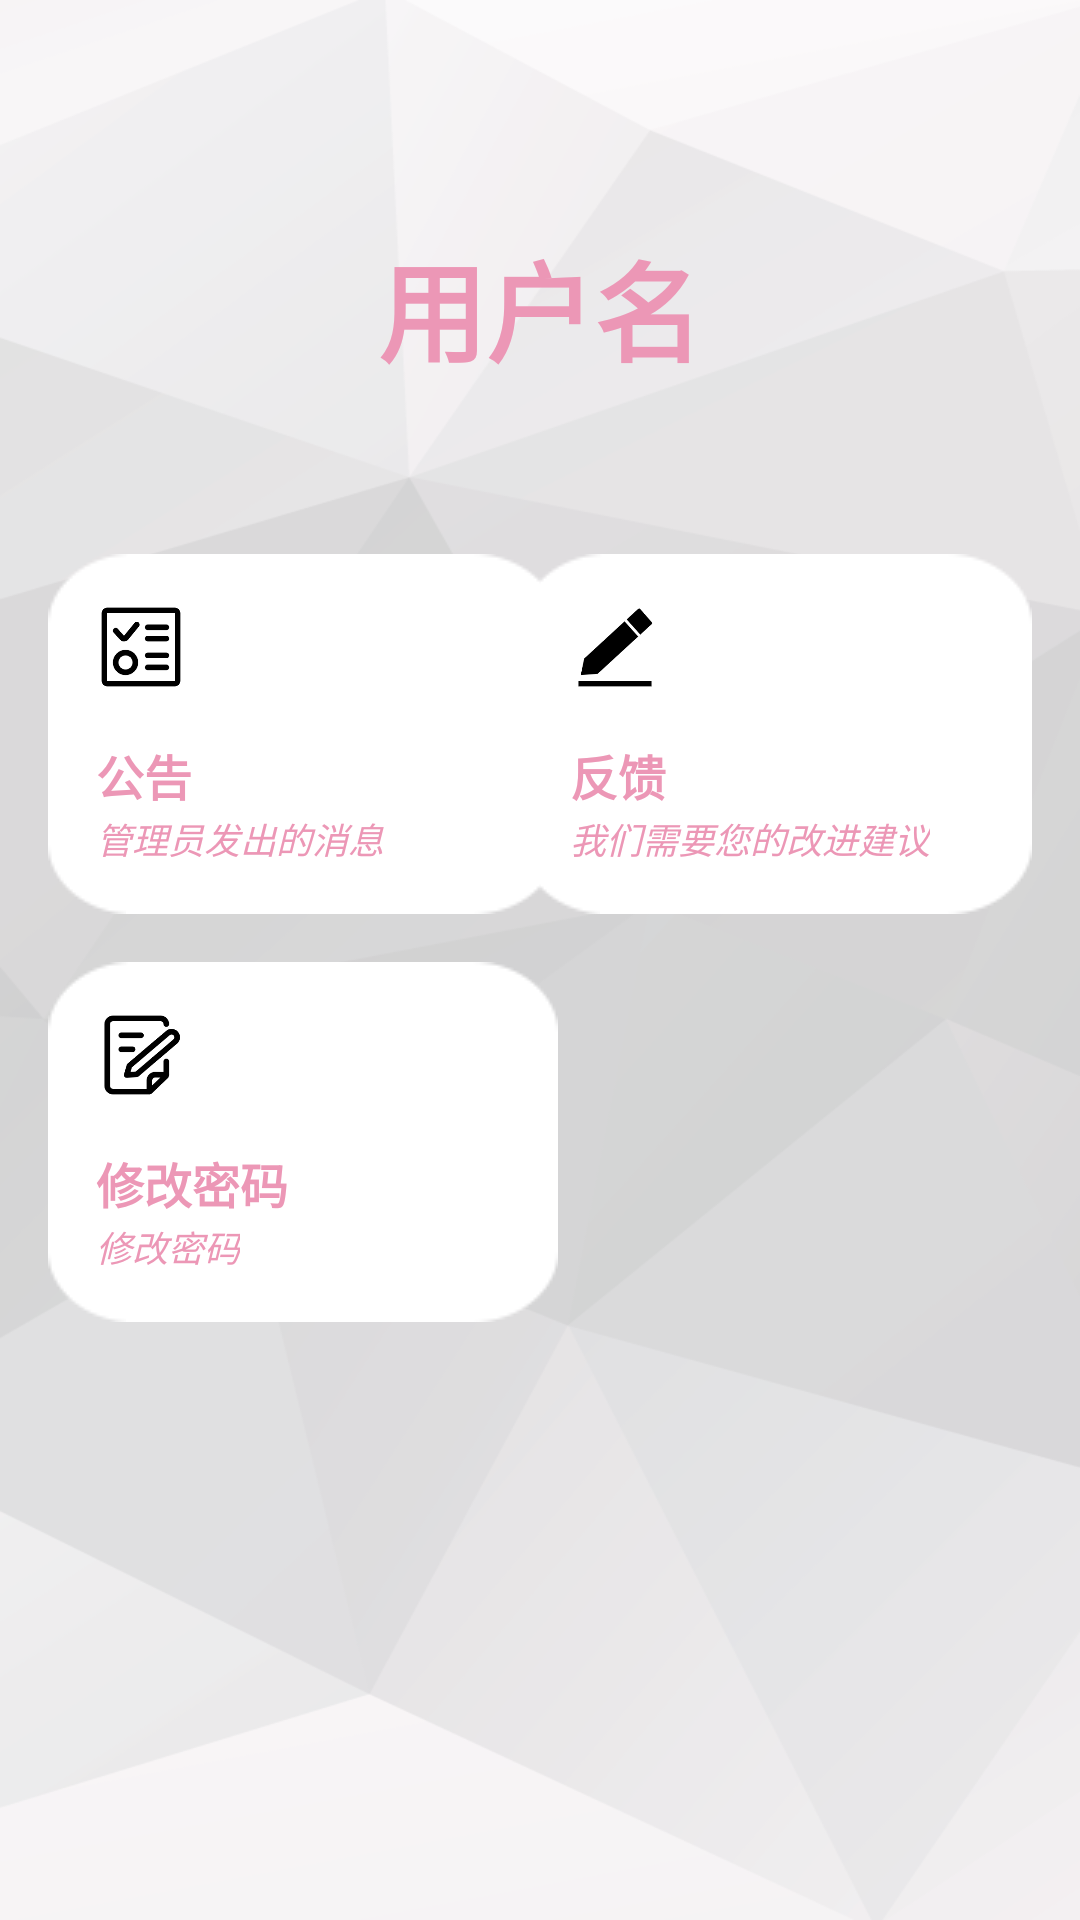

Reconstruct the res/layout file that produces this screen, plus the resources it refers to.
<!-- AndroidManifest.xml: application theme AppTheme -->
<!-- res/layout/fragment_user.xml -->
<?xml version="1.0" encoding="utf-8"?>
<FrameLayout xmlns:android="http://schemas.android.com/apk/res/android"
    xmlns:app="http://schemas.android.com/apk/res-auto"
    xmlns:tools="http://schemas.android.com/tools"
    android:layout_width="match_parent"
    android:layout_height="match_parent"
    android:background="@drawable/polygon_bg"
    tools:context=".fragment.UserFrag">

    <ScrollView
        android:layout_width="match_parent"
        android:layout_height="match_parent"
        android:scrollbars="none">

        <LinearLayout
            android:layout_width="match_parent"
            android:layout_height="wrap_content"
            android:baselineAligned="false"
            android:gravity="center"
            android:orientation="vertical"
            android:paddingTop="60dp">

            <TextView
                android:id="@+id/txv_UserFrag_UserName"
                android:layout_width="wrap_content"
                android:layout_height="wrap_content"
                android:layout_gravity="center"
                android:layout_marginTop="16dp"
                android:layout_marginBottom="32dp"
                android:text="@string/usernameStr"
                android:textColor="@color/themePink"
                android:textSize="36sp"
                android:textStyle="bold" />

            <androidx.constraintlayout.widget.ConstraintLayout
                android:layout_width="match_parent"
                android:layout_height="430dp">

                <ImageView
                    android:id="@+id/img_UserFrag_Anno_BG"
                    android:layout_width="170dp"
                    android:layout_height="120dp"
                    android:layout_marginStart="16dp"
                    android:layout_marginTop="24dp"
                    android:scaleType="fitXY"
                    android:src="@drawable/tile"
                    app:layout_constraintStart_toStartOf="parent"
                    app:layout_constraintTop_toTopOf="parent" />

                <ImageView
                    android:id="@+id/img_UserFrag_Anno"
                    android:layout_width="30dp"
                    android:layout_height="30dp"
                    android:layout_marginStart="16dp"
                    android:layout_marginTop="16dp"
                    android:src="@drawable/icon_anno"
                    app:layout_constraintStart_toStartOf="@+id/img_UserFrag_Anno_BG"
                    app:layout_constraintTop_toTopOf="@+id/img_UserFrag_Anno_BG" />

                <TextView
                    android:id="@+id/txv_UserFrag_Tit_Anno"
                    android:layout_width="wrap_content"
                    android:layout_height="wrap_content"
                    android:layout_marginTop="16dp"
                    android:text="@string/annoStr"
                    android:textColor="@color/themePink"
                    android:textSize="16sp"
                    android:textStyle="bold"
                    app:layout_constraintStart_toStartOf="@+id/img_UserFrag_Anno"
                    app:layout_constraintTop_toBottomOf="@+id/img_UserFrag_Anno" />

                <TextView
                    android:id="@+id/txv_UserFrag_Anno"
                    android:layout_width="wrap_content"
                    android:layout_height="wrap_content"
                    android:layout_marginBottom="16dp"
                    android:text="@string/annoDescStr"
                    android:textColor="@color/themePink"
                    android:textSize="12sp"
                    android:textStyle="italic"
                    app:layout_constraintBottom_toBottomOf="@+id/img_UserFrag_Anno_BG"
                    app:layout_constraintStart_toStartOf="@+id/txv_UserFrag_Tit_Anno"
                    app:layout_constraintTop_toBottomOf="@+id/txv_UserFrag_Tit_Anno" />


                <ImageView
                    android:id="@+id/img_UserFrag_Feedback_BG"
                    android:layout_width="170dp"
                    android:layout_height="120dp"
                    android:layout_marginEnd="16dp"
                    android:layout_marginTop="24dp"
                    android:scaleType="fitXY"
                    android:src="@drawable/tile"
                    app:layout_constraintTop_toTopOf="parent"
                    app:layout_constraintEnd_toEndOf="parent" />

                <ImageView
                    android:id="@+id/img_UserFrag_Feedback"
                    android:layout_width="30dp"
                    android:layout_height="30dp"
                    android:layout_marginStart="16dp"
                    android:layout_marginTop="16dp"
                    android:src="@drawable/icon_feedback"
                    app:layout_constraintStart_toStartOf="@+id/img_UserFrag_Feedback_BG"
                    app:layout_constraintTop_toTopOf="@+id/img_UserFrag_Feedback_BG" />

                <TextView
                    android:id="@+id/txv_UserFrag_Tit_Feedback"
                    android:layout_width="wrap_content"
                    android:layout_height="wrap_content"
                    android:layout_marginTop="16dp"
                    android:text="@string/feedbackStr"
                    android:textColor="@color/themePink"
                    android:textSize="16sp"
                    android:textStyle="bold"
                    app:layout_constraintStart_toStartOf="@+id/img_UserFrag_Feedback"
                    app:layout_constraintTop_toBottomOf="@+id/img_UserFrag_Feedback" />

                <TextView
                    android:id="@+id/txv_UserFrag_Feedback"
                    android:layout_width="wrap_content"
                    android:layout_height="wrap_content"
                    android:layout_marginBottom="16dp"
                    android:text="@string/feedbackDescStr"
                    android:textColor="@color/themePink"
                    android:textSize="12sp"
                    android:textStyle="italic"
                    app:layout_constraintBottom_toBottomOf="@+id/img_UserFrag_Feedback_BG"
                    app:layout_constraintStart_toStartOf="@+id/txv_UserFrag_Tit_Feedback"
                    app:layout_constraintTop_toBottomOf="@+id/txv_UserFrag_Tit_Feedback" />


                <ImageView
                    android:id="@+id/img_UserFrag_Setting_BG"
                    android:layout_width="170dp"
                    android:layout_height="120dp"
                    android:layout_marginTop="16dp"
                    android:scaleType="fitXY"
                    android:src="@drawable/tile"
                    app:layout_constraintStart_toStartOf="@+id/img_UserFrag_Anno_BG"
                    app:layout_constraintTop_toBottomOf="@+id/img_UserFrag_Anno_BG" />

                <ImageView
                    android:id="@+id/img_UserFrag_Setting"
                    android:layout_width="30dp"
                    android:layout_height="30dp"
                    android:layout_marginStart="16dp"
                    android:layout_marginTop="16dp"
                    android:src="@drawable/icon_record"
                    app:layout_constraintStart_toStartOf="@+id/img_UserFrag_Setting_BG"
                    app:layout_constraintTop_toTopOf="@+id/img_UserFrag_Setting_BG" />

                <TextView
                    android:id="@+id/txv_UserFrag_Tit_Setting"
                    android:layout_width="wrap_content"
                    android:layout_height="wrap_content"
                    android:layout_marginTop="16dp"
                    android:text="@string/changePasswdStr"
                    android:textColor="@color/themePink"
                    android:textSize="16sp"
                    android:textStyle="bold"
                    app:layout_constraintStart_toStartOf="@+id/img_UserFrag_Setting"
                    app:layout_constraintTop_toBottomOf="@+id/img_UserFrag_Setting" />

                <TextView
                    android:id="@+id/txv_UserFrag_Setting"
                    android:layout_width="wrap_content"
                    android:layout_height="wrap_content"
                    android:layout_marginBottom="16dp"
                    android:text="@string/changePasswdDescStr"
                    android:textColor="@color/themePink"
                    android:textSize="12sp"
                    android:textStyle="italic"
                    app:layout_constraintBottom_toBottomOf="@+id/img_UserFrag_Setting_BG"
                    app:layout_constraintStart_toStartOf="@+id/txv_UserFrag_Tit_Setting"
                    app:layout_constraintTop_toBottomOf="@+id/txv_UserFrag_Tit_Setting" />


            </androidx.constraintlayout.widget.ConstraintLayout>

        </LinearLayout>
    </ScrollView>

</FrameLayout>
<!-- resources referenced by this layout -->
<resources>
  <color name="themePink">#EC97B6</color>
  <!-- drawable icon_anno: png bitmap (drawable, 4486 bytes) -->
  <!-- drawable icon_feedback: png bitmap (drawable, 4060 bytes) -->
  <!-- drawable icon_record: png bitmap (drawable, 5960 bytes) -->
  <!-- drawable polygon_bg: png bitmap (drawable, 57635 bytes) -->
  <string name="annoDescStr">管理员发出的消息</string>
  <string name="annoStr">公告</string>
  <string name="changePasswdDescStr">修改密码</string>
  <string name="changePasswdStr">修改密码</string>
  <string name="feedbackDescStr">我们需要您的改进建议</string>
  <string name="feedbackStr">反馈</string>
  <string name="usernameStr">用户名</string>
  <style name="AppTheme" parent="Theme.AppCompat.DayNight.NoActionBar">
          
          <item name="android:windowFullscreen">true</item>
          <item name="colorPrimary">@color/colorPrimary</item>
          <item name="colorPrimaryDark">@color/colorPrimaryDark</item>
          <item name="colorAccent">@color/colorAccent</item>
      </style>
  <color name="colorPrimary">#08BAFF</color>
  <color name="colorPrimaryDark">#B0C4DE</color>
  <color name="colorAccent">#03DAC5</color>
</resources>
